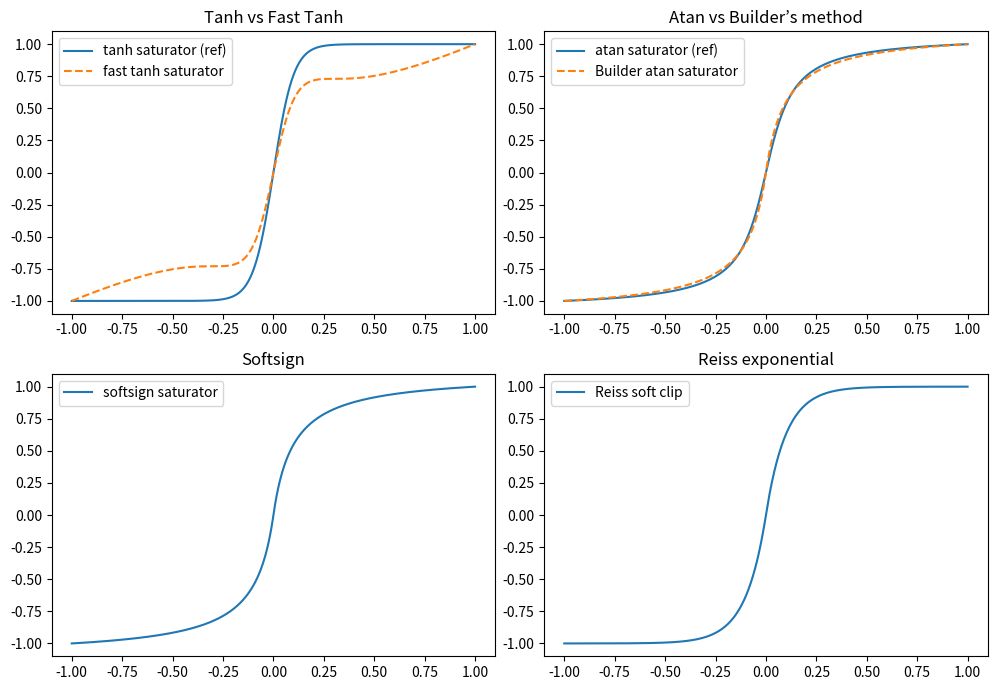

Generate this figure with matplotlib:
import matplotlib.pyplot as plt
import numpy as np


# --- Reference functions ---
def hyptan_saturator(x, amt):
    return np.tanh(amt * x) / np.tanh(amt)


def arctan_saturator(x, amt):
    return np.arctan(amt * x) / np.arctan(amt)


def soft_clip_reiss(x, amt):
    return np.sign(x) * (1.0 - np.exp(-np.abs(amt * x)))


# --- Fast approximations ---
def fast_tanh(x):
    xx = x * x
    return x * (27.0 + xx) / (27.0 + 9.0 * xx)


def softsign(x):
    return x / (1.0 + np.abs(x))


def fast_atan(x):
    return np.pi * 0.25 * softsign(x)


def hyptan_saturator_fast(x, amt):
    return fast_tanh(amt * x) / fast_tanh(amt)


def softsign_saturator(x, amt):
    return softsign(amt * x) / softsign(amt)


def builder_atan_saturator(x, amt):
    return fast_atan(amt * x) / fast_atan(amt)


# --- Test grid ---
x = np.linspace(-1, 1, 1024)
amt = 10.0  # try changing drive amount

# --- Compute responses ---
y_ref_tanh = hyptan_saturator(x, amt)
y_fast_tanh = hyptan_saturator_fast(x, amt)

y_ref_atan = arctan_saturator(x, amt)
y_builder = builder_atan_saturator(x, amt)

y_softsign = softsign_saturator(x, amt)

y_reiss = soft_clip_reiss(x, amt)


# --- Plot ---
plt.figure(figsize=(10, 7))

plt.subplot(2, 2, 1)
plt.plot(x, y_ref_tanh, label="tanh saturator (ref)")
plt.plot(x, y_fast_tanh, "--", label="fast tanh saturator")
plt.legend()
plt.title("Tanh vs Fast Tanh")

plt.subplot(2, 2, 2)
plt.plot(x, y_ref_atan, label="atan saturator (ref)")
plt.plot(x, y_builder, "--", label="Builder atan saturator")
plt.legend()
plt.title("Atan vs Builder’s method")

plt.subplot(2, 2, 3)
plt.plot(x, y_softsign, label="softsign saturator")
plt.legend()
plt.title("Softsign")

plt.subplot(2, 2, 4)
plt.plot(x, y_reiss, label="Reiss soft clip")
plt.legend()
plt.title("Reiss exponential")

plt.tight_layout()
plt.show()
